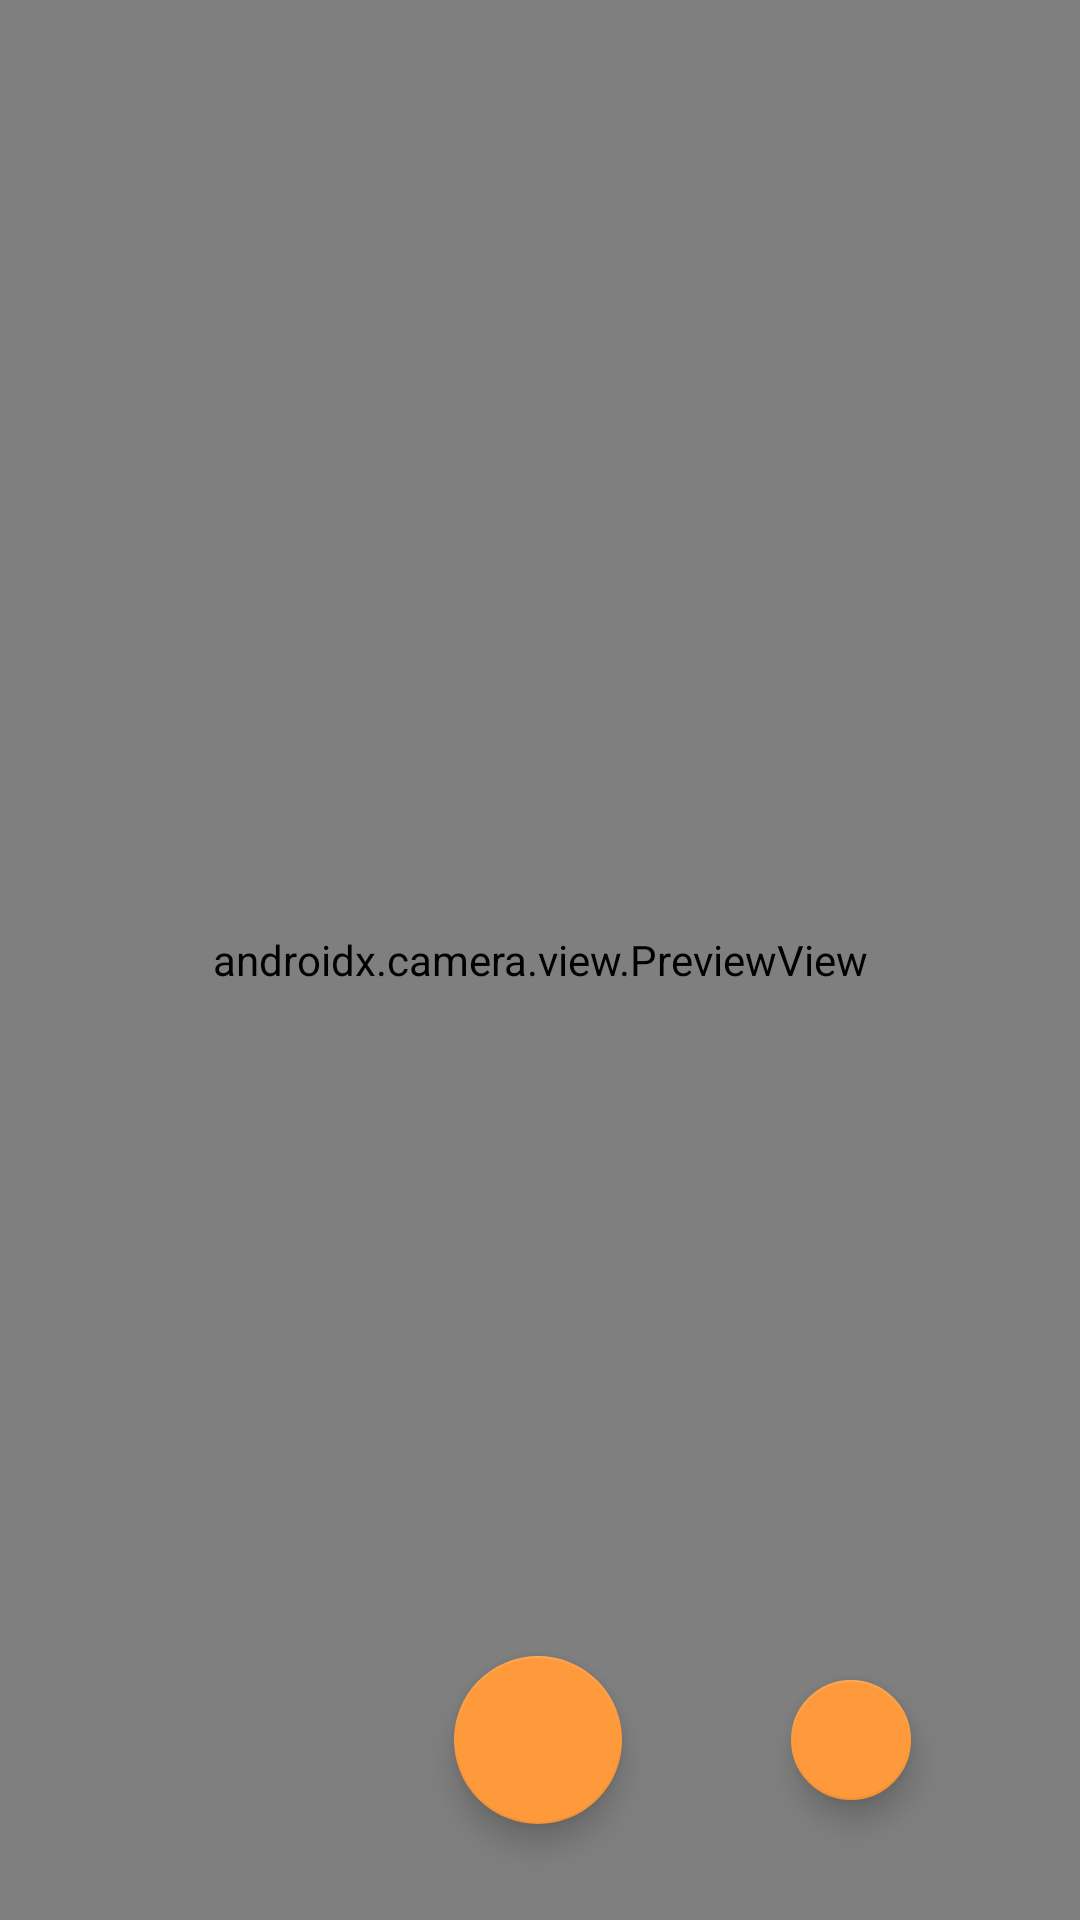

The Android layout XML behind this screen, and the referenced resources:
<!-- AndroidManifest.xml: application theme Theme.Consumzy2 -->
<!-- res/layout/activity_camera.xml -->
<?xml version="1.0" encoding="utf-8"?>
<androidx.constraintlayout.widget.ConstraintLayout xmlns:android="http://schemas.android.com/apk/res/android"
    xmlns:app="http://schemas.android.com/apk/res-auto"
    xmlns:tools="http://schemas.android.com/tools"
    android:layout_width="match_parent"
    android:layout_height="match_parent"
    tools:context=".ui.scan.CameraActivity">

    <androidx.camera.view.PreviewView
        android:id="@+id/view_finder"
        android:layout_width="match_parent"
        android:layout_height="match_parent" />

    <com.google.android.material.floatingactionbutton.FloatingActionButton
        android:id="@+id/btn_capture"
        android:layout_width="wrap_content"
        android:layout_height="wrap_content"
        android:layout_marginBottom="32dp"
        android:clickable="true"
        android:contentDescription="@string/take_picture"
        android:focusable="true"
        app:layout_constraintBottom_toBottomOf="parent"
        app:layout_constraintEnd_toEndOf="parent"
        app:layout_constraintHorizontal_bias="0.498"
        app:layout_constraintStart_toStartOf="parent"
        app:srcCompat="@drawable/ic_camera" />

    <com.google.android.material.floatingactionbutton.FloatingActionButton
        android:id="@+id/btn_rotate"
        android:layout_width="wrap_content"
        android:layout_height="wrap_content"
        android:clickable="true"
        android:contentDescription="@string/rotate_camera"
        android:focusable="true"
        app:fabSize="mini"
        app:layout_constraintBottom_toBottomOf="@+id/btn_capture"
        app:layout_constraintEnd_toEndOf="parent"
        app:layout_constraintStart_toEndOf="@+id/btn_capture"
        app:layout_constraintTop_toTopOf="@+id/btn_capture"
        app:srcCompat="@drawable/ic_switch" />

    <ProgressBar
        android:id="@+id/progress_bar"
        android:layout_width="wrap_content"
        android:layout_height="wrap_content"
        android:visibility="invisible"
        app:layout_constraintBottom_toBottomOf="parent"
        app:layout_constraintEnd_toEndOf="parent"
        app:layout_constraintStart_toStartOf="parent"
        app:layout_constraintTop_toTopOf="parent" />

</androidx.constraintlayout.widget.ConstraintLayout>
<!-- resources referenced by this layout -->
<resources>
  <string name="rotate_camera">Rotate Camera</string>
  <string name="take_picture">Take a Picture</string>
  <style name="Theme.Consumzy2" parent="Theme.MaterialComponents.DayNight.NoActionBar">
          
          <item name="colorPrimary">@color/neon_carrot</item>
          <item name="colorPrimaryVariant">@color/neon_carrot</item>
          <item name="colorOnPrimary">@color/neon_carrot</item>
          
          <item name="colorSecondary">@color/neon_carrot</item>
          <item name="colorSecondaryVariant">@color/neon_carrot</item>
          <item name="colorOnSecondary">@color/ivory</item>
          
          <item name="android:statusBarColor">?attr/colorPrimaryVariant</item>
          
      </style>
  <color name="neon_carrot">#FF9A3C</color>
  <color name="ivory">#FFFFED</color>
</resources>
